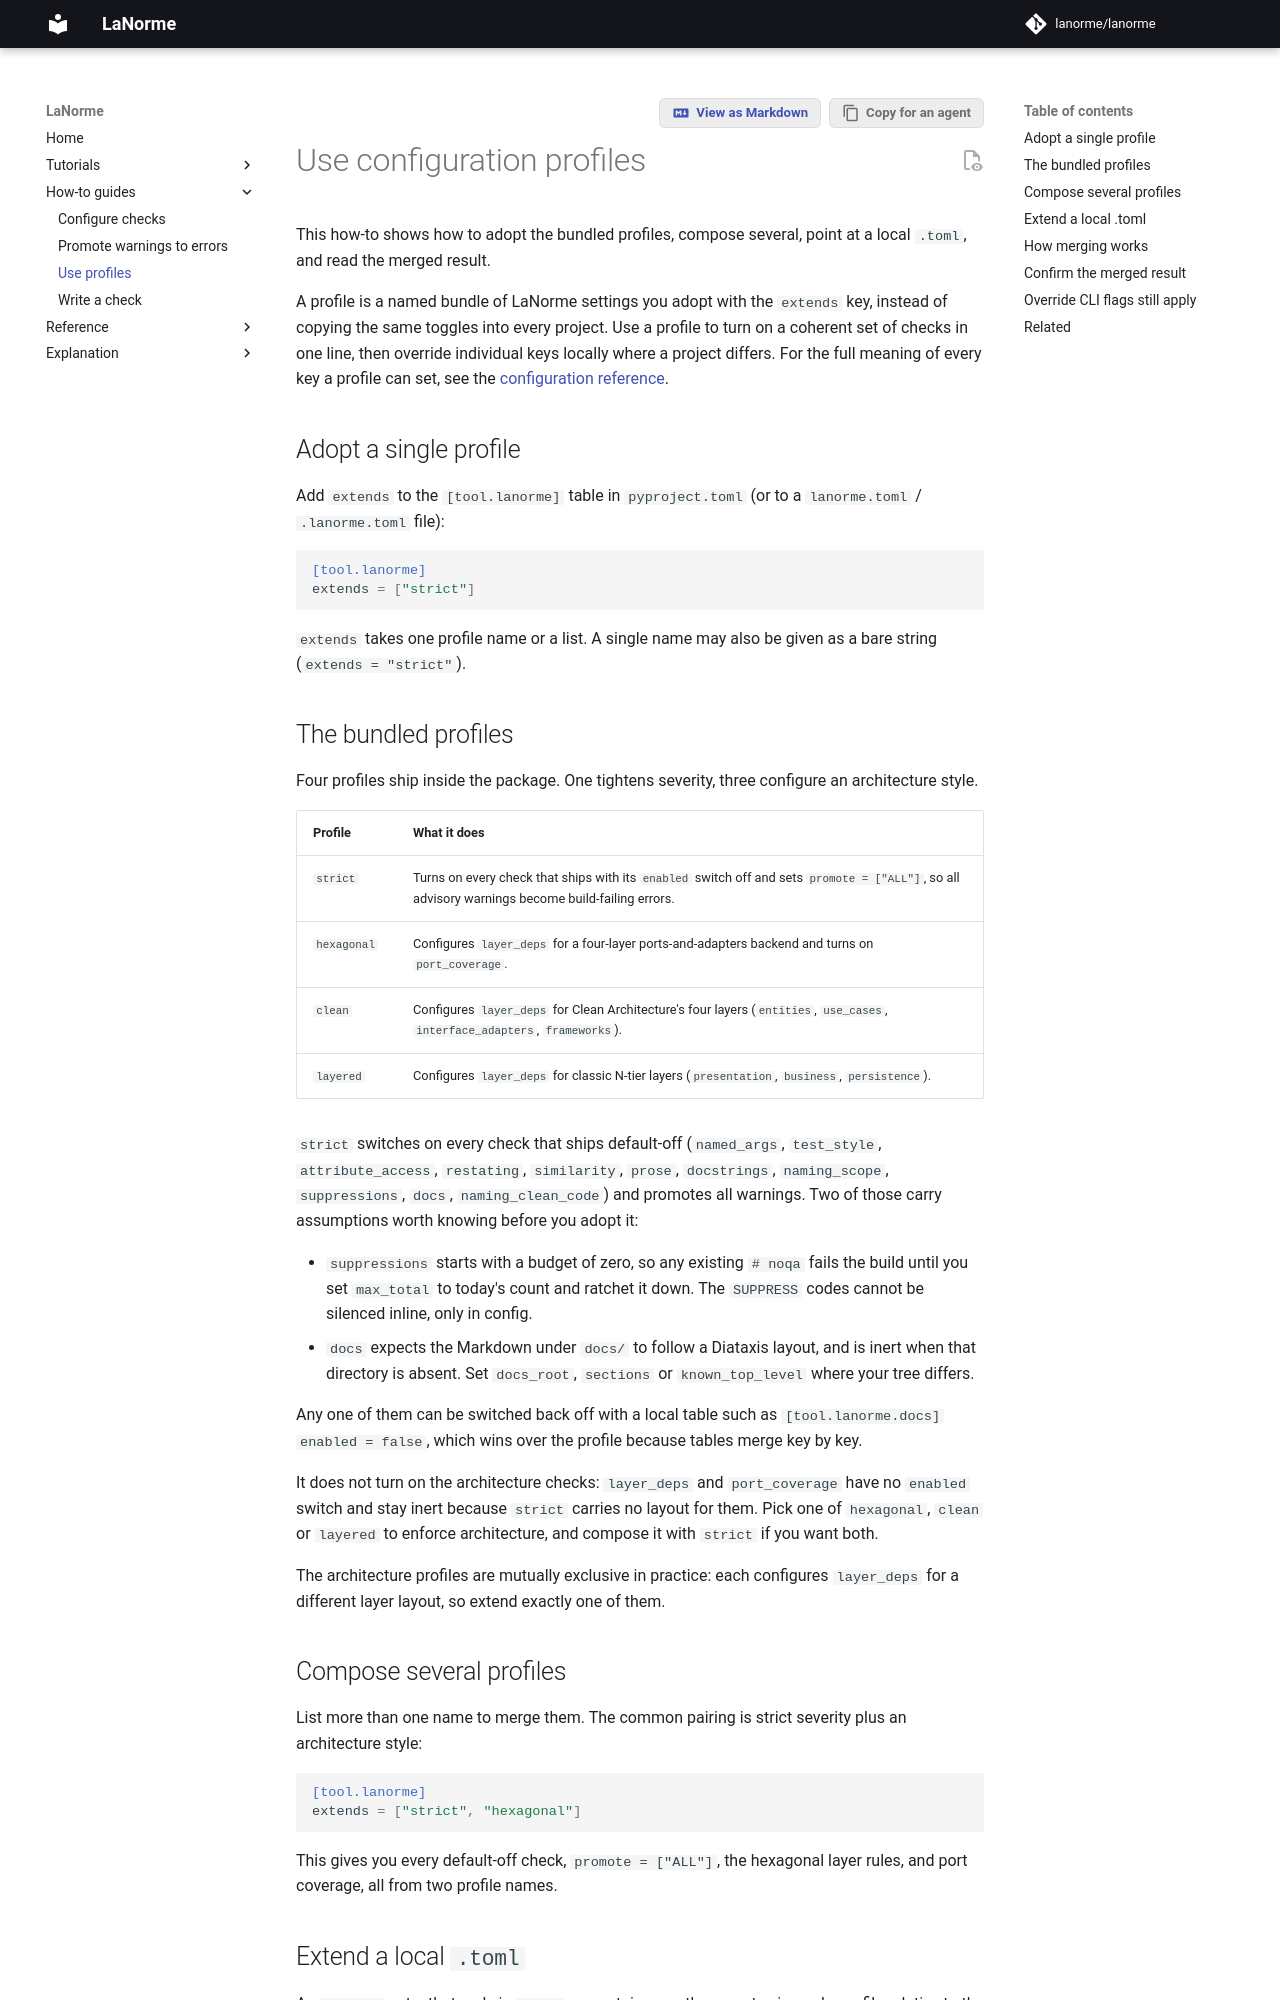

repository: lanorme/lanorme · page: 0.18.0/how-to/use-profiles/index.html · generator: mkdocs

# Use configuration profiles

This how-to shows how to adopt the bundled profiles, compose several, point at a
local `.toml`, and read the merged result.

A profile is a named bundle of LaNorme settings you adopt with the `extends`
key, instead of copying the same toggles into every project. Use a profile to
turn on a coherent set of checks in one line, then override individual keys
locally where a project differs. For the full meaning of every key a profile can
set, see the [configuration reference](../reference/configuration.md).

## Adopt a single profile

Add `extends` to the `[tool.lanorme]` table in `pyproject.toml`:

```toml
[tool.lanorme]
extends = ["strict"]
```

In a standalone `lanorme.toml` or `.lanorme.toml`, write the same keys at the
top level with no `[tool.lanorme]` header; a header there is silently ignored.

`extends` takes one profile name or a list. A single name may also be given as
a bare string (`extends = "strict"`).

## The bundled profiles

Four profiles ship inside the package. One tightens severity, three configure
an architecture style.

| Profile | What it does |
| --- | --- |
| `strict` | Turns on every check that ships with its `enabled` switch off and sets `promote = ["ALL"]`, so the advisory warnings become build-failing errors, except a rule advisory by nature (`SHALLOW-001`), which stays a warning. |
| `hexagonal` | Sets `layer_deps` to a four-layer ports-and-adapters layout with explicit composition-root globs, and points `port_coverage` at `infrastructure/` as the adapter root (the built-in default is `infrastructure/services`). |
| `clean` | Configures `layer_deps` for Clean Architecture's four layers (`entities`, `use_cases`, `interface_adapters`, `frameworks`). |
| `layered` | Configures `layer_deps` for classic N-tier layers (`presentation`, `business`, `persistence`). |

The default-off checks `strict` enables are `named_args`, `test_style`,
`attribute_access`, `restating`, `similarity`, `prose`, `docstrings`,
`naming_scope`, `suppressions`, `docs`, `naming_clean_code` and
`shallow_modules`. Three of those carry assumptions worth knowing before you
adopt it:

- `suppressions` starts with a budget of zero, so any existing `# noqa` fails
  the build until you set `max_total` to today's count and ratchet it down.
  The `SUPPRESS` codes cannot be silenced inline, only in config.
- `docs` expects the Markdown under `docs/` to follow a Diataxis layout, and is
  inert when that directory is absent. Set `docs_root`, `sections` or
  `known_top_level` where your tree differs.
- `shallow_modules` asks whether a small package split into many tiny modules
  should be one module. It stays a warning under `promote = ["ALL"]`; silence a
  deliberate split with a `per-file-ignores` entry for the package's
  `__init__.py` rather than a `# noqa`, which the zero budget would count.

Any one of them can be switched back off with a local table such as
`[tool.lanorme.docs] enabled = false`, which wins over the profile because
tables merge key by key.

It does not add architecture rules. `layer_deps` and `port_coverage` have no
`enabled` switch and always run with their built-in hexagonal layout (`domain`,
`application`, `infrastructure`, `api`; ports under `application/ports`,
adapters under `infrastructure/services`), which only bites on a tree that
uses those directory names. Pick `hexagonal`, `clean` or `layered` to set the
layout your tree uses, and compose it with `strict` if you want both.

The architecture profiles are mutually exclusive in practice: each configures
`layer_deps` for a different layer layout, so extend exactly one of them.
